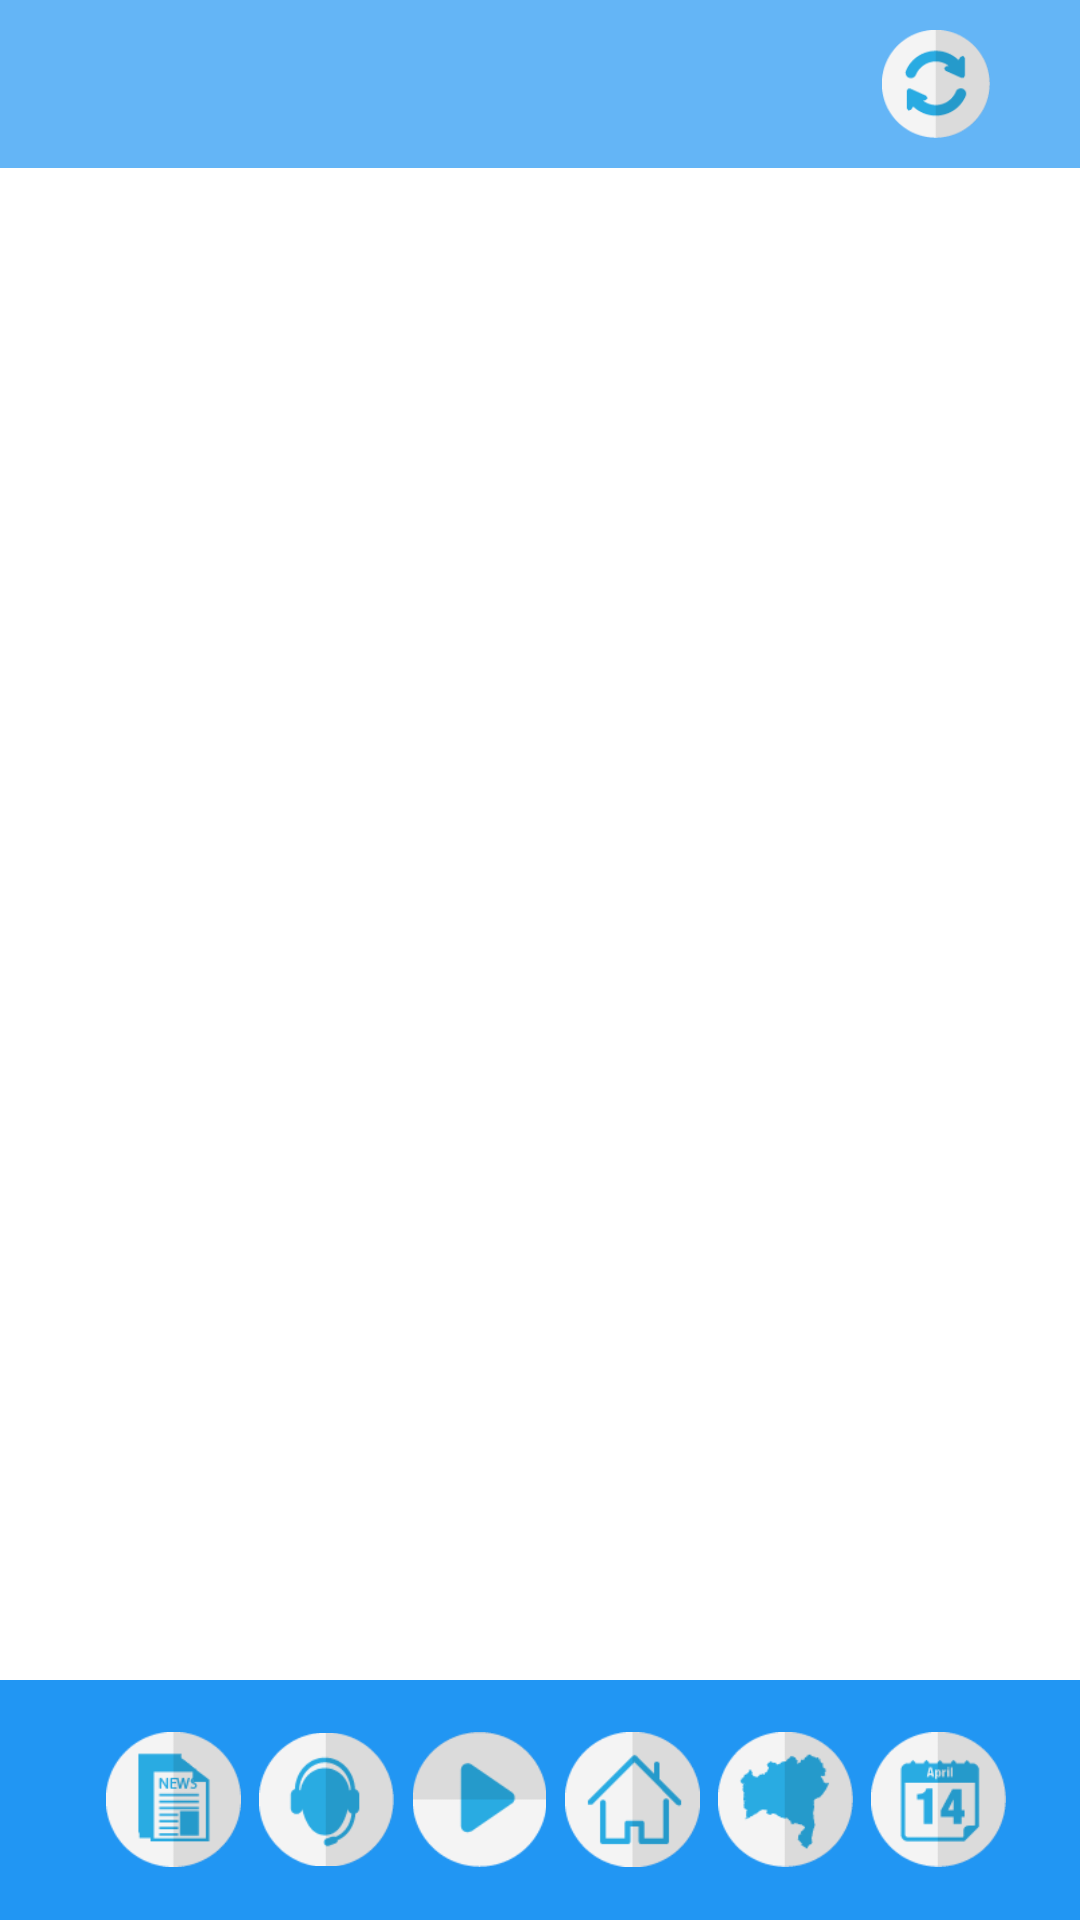

Android layout source for this screen:
<!-- AndroidManifest.xml: application theme AppTheme -->
<!-- res/layout/premios_list.xml -->
<?xml version="1.0" encoding="utf-8"?>
<RelativeLayout xmlns:android="http://schemas.android.com/apk/res/android"
    xmlns:tools="http://schemas.android.com/tools"
    android:layout_width="match_parent"
    android:layout_height="match_parent"
    android:background="@color/white">

    <androidx.appcompat.widget.Toolbar
        android:id="@+id/tb_listView"
        android:layout_height="?attr/actionBarSize"
        android:layout_width="match_parent"
        android:minHeight="?attr/actionBarSize"
        android:background="@color/colorPrimary" >

        <ImageView
            android:id="@+id/iv_refresh"
            android:src="@drawable/atualiza"
            android:layout_width="36dp"
            android:layout_height="36dp"
            android:layout_gravity="right"
            android:layout_marginRight="30dp"/>

    </androidx.appcompat.widget.Toolbar>
    <LinearLayout
        android:layout_below="@+id/tb_listView"
        android:layout_width="wrap_content"
        android:layout_height="wrap_content"
        android:layout_marginTop="3dp">

        <ListView
            android:id="@+id/listView_premios"
            android:layout_width="wrap_content"
            android:layout_height="wrap_content"
            android:layout_weight="1">
        </ListView>


    </LinearLayout>

    <include
        android:id="@+id/inc_tb_botton"
        layout="@layout/toolbar_botton"/>

</RelativeLayout>
<!-- res/layout/toolbar_botton.xml (included above) -->
<androidx.appcompat.widget.Toolbar xmlns:android="http://schemas.android.com/apk/res/android"
    xmlns:app="http://schemas.android.com/apk/res-auto"
    android:id="@+id/tb_botton"
    android:layout_alignParentBottom="true"
    android:layout_height="wrap_content"
    android:layout_width="match_parent"
    android:minHeight="80dp"
    android:background="@color/colorPrimary1">

    <LinearLayout
        android:layout_width="match_parent"
        android:layout_height="match_parent"
        android:layout_marginRight="0dp"
        android:layout_marginLeft="0dp"
        android:gravity="center_horizontal">

        <ImageView
            android:layout_width="45dp"
            android:layout_height="45dp"
            android:src="@drawable/noticias"
            android:id="@+id/ic_noticia"
            android:layout_marginLeft="0dp"
            android:layout_marginRight="6dp"
            android:orderInCategory="100"
            android:title="@string/app_name"/>
        <ImageView
            android:layout_width="45dp"
            android:layout_height="45dp"
            android:id="@+id/ic_linhadir"
            android:src="@drawable/linhadir"
            android:layout_marginLeft="0dp"
            android:layout_marginRight="6dp"
            android:orderInCategory="100"
            android:title="@string/linhadir" />

        <ImageView
            android:id="@+id/ic_webtv"
            android:src="@drawable/webtv"
            android:layout_width="45dp"
            android:layout_height="45dp"
            android:layout_marginLeft="0dp"
            android:layout_marginRight="6dp"
            android:title="@string/webtv" />

        <ImageView
            android:id="@+id/ic_portal"
            android:src="@drawable/portal"
            android:layout_width="45dp"
            android:layout_height="45dp"
            android:layout_marginLeft="0dp"
            android:layout_marginRight="6dp"
            android:title="@string/portal" />

        <ImageView
            android:id="@+id/ic_mapas"
            android:src="@drawable/mapas"
            android:layout_width="45dp"
            android:layout_height="45dp"
            android:layout_marginLeft="0dp"
            android:layout_marginRight="6dp"
            android:title="@string/mapas" />

        <ImageView
            android:id="@+id/ic_agenda"
            android:src="@drawable/agenda"
            android:layout_width="45dp"
            android:layout_height="45dp"
            android:layout_marginLeft="0dp"
            android:layout_marginRight="5dp"
            android:title="@string/agenda" />

    </LinearLayout>

</androidx.appcompat.widget.Toolbar>
<!-- resources referenced by this layout -->
<resources>
  <color name="colorPrimary">#64B5F6</color>
  <color name="colorPrimary1">#2196F3</color>
  <color name="white">#FFF</color>
  <!-- drawable agenda: png bitmap (drawable, 2973 bytes) -->
  <!-- drawable atualiza: png bitmap (drawable, 3249 bytes) -->
  <!-- drawable linhadir: png bitmap (drawable, 3270 bytes) -->
  <!-- drawable mapas: png bitmap (drawable, 3264 bytes) -->
  <!-- drawable noticias: png bitmap (drawable, 2980 bytes) -->
  <!-- drawable portal: png bitmap (drawable, 2371 bytes) -->
  <!-- drawable webtv: png bitmap (drawable, 2246 bytes) -->
  <string name="agenda">Uneb - Agenda</string>
  <string name="app_name">Uneb - Notícias</string>
  <string name="linhadir">Uneb - Linha Direta</string>
  <string name="mapas">Uneb - Mapa de Ações</string>
  <string name="portal">Uneb - Portal Web</string>
  <string name="webtv">Uneb - WebTv </string>
  <style name="AppTheme" parent="Theme.AppCompat.NoActionBar"> 
          
  
          
          <item name="colorPrimary">@color/colorPrimary</item>
  
          
          <item name="colorPrimaryDark">@color/colorPrimaryDark</item>
  
          
          <item name="colorAccent">@color/colorAccent</item>
  
          
  
      </style>
  <color name="colorPrimaryDark">#0D47A1</color>
  <color name="colorAccent">#D50000</color>
</resources>
